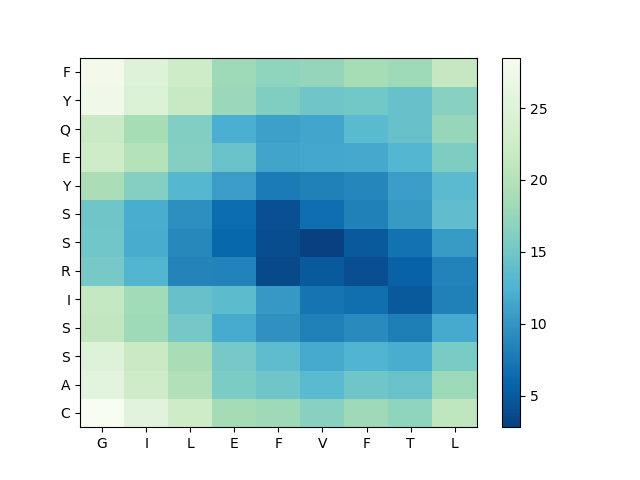

The table this chart was drawn from, first rows:
, G, I, L, E, F, V, F, T, L
C, 28.5, 25.35, 22.55, 18.61, 18.27, 16.63, 18.14, 17.14, 20.9
A, 25.63, 22.56, 19.68, 15.66, 14.82, 13.32, 14.85, 14.39, 18.06
S, 24.91, 21.89, 18.95, 15.34, 13.56, 11.68, 12.7, 11.97, 15.52
S, 21.08, 18.13, 15.19, 11.82, 9.685, 8.219, 9.09, 8.118, 11.71
I, 21.32, 18.39, 14.32, 13.48, 10.27, 7.208, 6.67, 4.995, 8.27
R, 15.26, 12.77, 8.591, 8.508, 3.596, 4.927, 4.004, 5.56, 8.457
S, 14.87, 11.89, 8.916, 6.099, 3.847, 2.819, 5.012, 7.066, 10.53
S, 14.86, 12.03, 9.488, 6.394, 4.177, 6.619, 8.29, 10.35, 13.81
Y, 19.07, 16.36, 12.98, 10.74, 7.814, 8.293, 8.705, 10.7, 13.38
E, 22.58, 19.96, 16.32, 14.4, 11.22, 11.46, 11.59, 12.87, 15.83
Q, 21.84, 18.78, 16.16, 12.11, 10.93, 11.38, 13.29, 14.34, 17.63
Y, 27.42, 24.46, 21.6, 17.96, 16.03, 14.84, 15, 14.31, 16.66
F, 27.88, 24.84, 22.32, 18.19, 17.15, 17.44, 18.84, 18.17, 21.42
